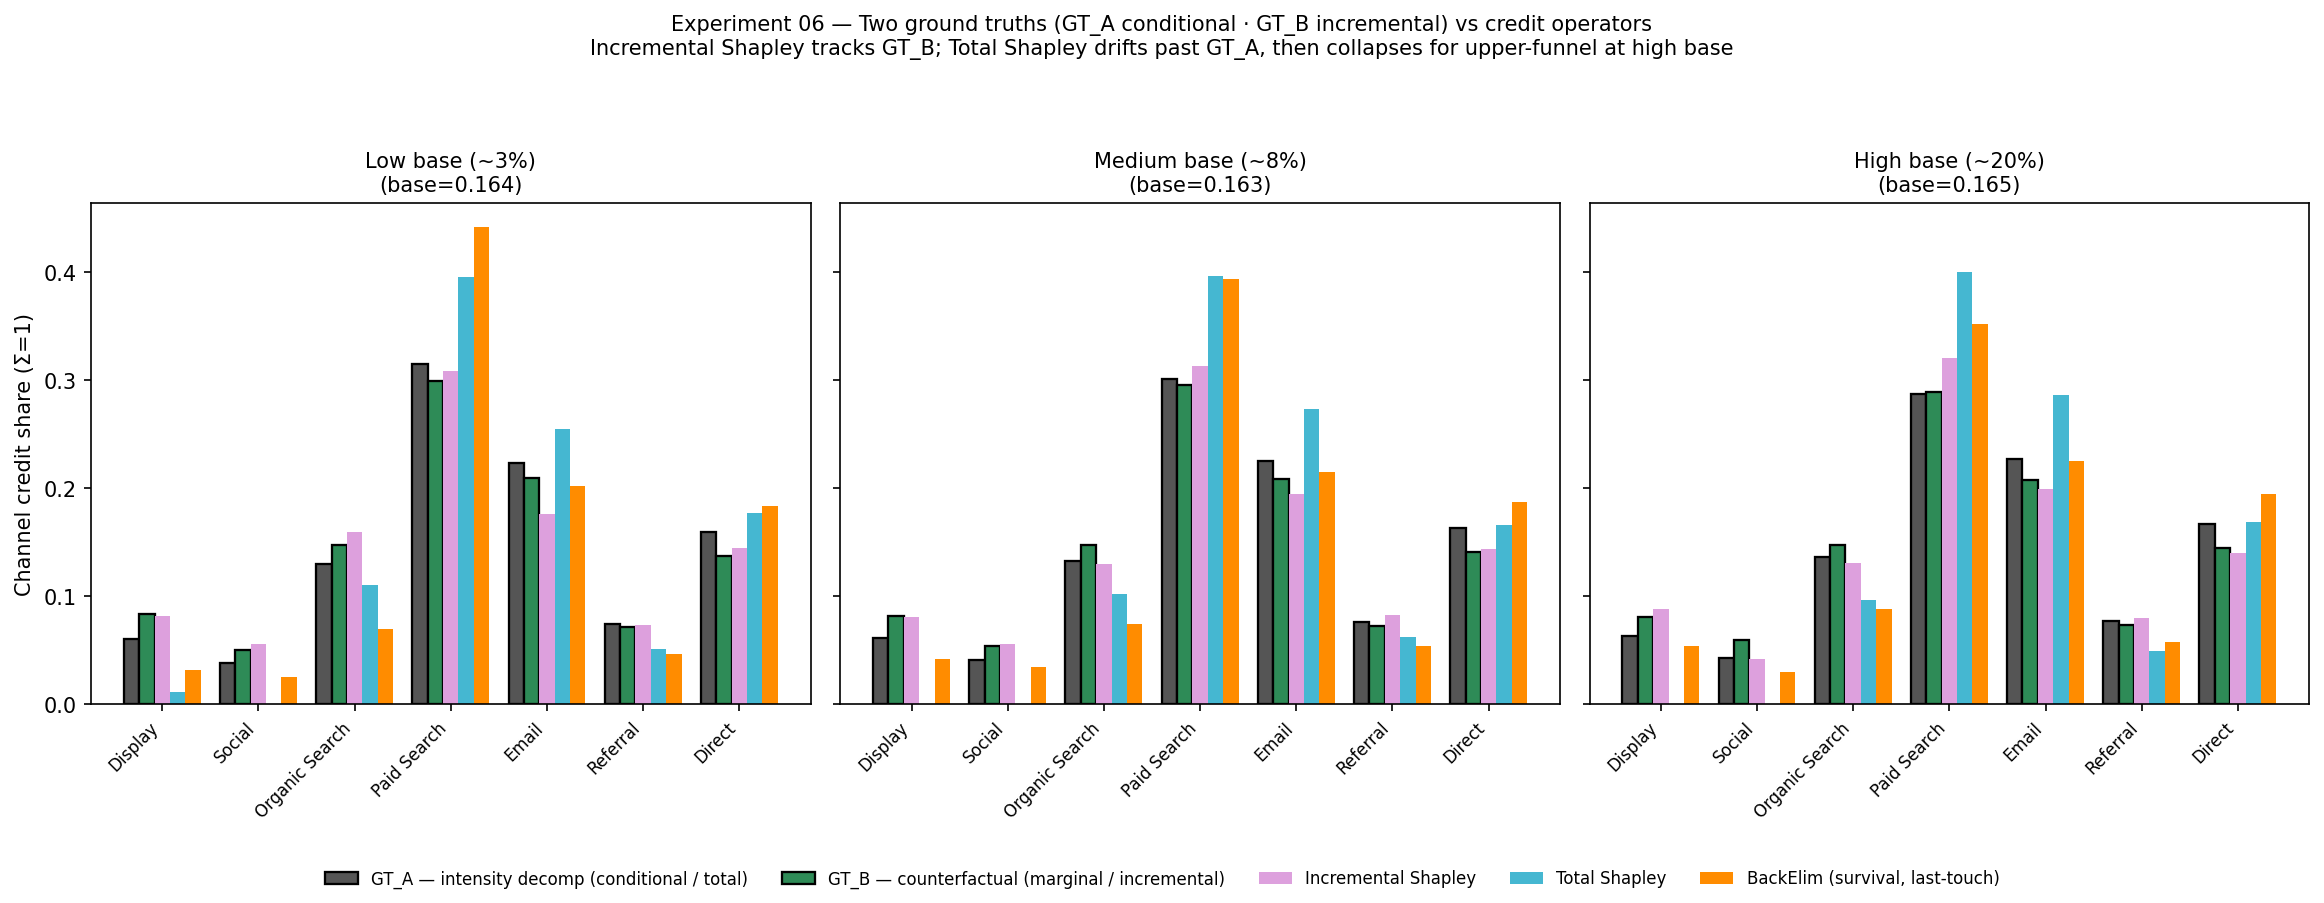

The file beside this chart, header and first rows:
base_rate_level, alpha_0, base_rate, conversion_rate, channel, ground_truth_a, ground_truth_b, incremental_shapley, total_shapley, backelim, difference
Low base (~3%), -3.5, 0.1637, 0.1652, Display, 0.06052, 0.08375, 0.08161, 0.0109, 0.03171, -0.07071
Low base (~3%), -3.5, 0.1637, 0.1652, Social, 0.0378, 0.05042, 0.05576, 0.0, 0.02531, -0.05576
Low base (~3%), -3.5, 0.1637, 0.1652, Organic Search, 0.13, 0.1475, 0.1595, 0.1106, 0.06969, -0.04888
Low base (~3%), -3.5, 0.1637, 0.1652, Paid Search, 0.3146, 0.2995, 0.309, 0.3961, 0.4418, 0.08716
Low base (~3%), -3.5, 0.1637, 0.1652, Email, 0.2232, 0.2098, 0.1765, 0.2553, 0.2021, 0.07878
Low base (~3%), -3.5, 0.1637, 0.1652, Referral, 0.07433, 0.07178, 0.07289, 0.05053, 0.0462, -0.02236
Low base (~3%), -3.5, 0.1637, 0.1652, Direct, 0.1596, 0.1373, 0.1448, 0.1766, 0.1832, 0.03178
Medium base (~8%), -2.5, 0.1625, 0.3613, Display, 0.0608, 0.08175, 0.08101, 0.0, 0.04148, -0.08101
Medium base (~8%), -2.5, 0.1625, 0.3613, Social, 0.04057, 0.05378, 0.05524, 0.0, 0.0344, -0.05524
Medium base (~8%), -2.5, 0.1625, 0.3613, Organic Search, 0.1328, 0.147, 0.1298, 0.1015, 0.07444, -0.02829
Medium base (~8%), -2.5, 0.1625, 0.3613, Paid Search, 0.3015, 0.2959, 0.3136, 0.3964, 0.3939, 0.08277
Medium base (~8%), -2.5, 0.1625, 0.3613, Email, 0.2252, 0.2088, 0.1945, 0.2737, 0.2147, 0.07922
Medium base (~8%), -2.5, 0.1625, 0.3613, Referral, 0.0762, 0.07243, 0.08218, 0.06244, 0.05387, -0.01973
Medium base (~8%), -2.5, 0.1625, 0.3613, Direct, 0.1629, 0.1405, 0.1437, 0.166, 0.1872, 0.02228
High base (~20%), -1.8, 0.1649, 0.5561, Display, 0.06276, 0.08037, 0.08834, 0.0, 0.05387, -0.08834
High base (~20%), -1.8, 0.1649, 0.5561, Social, 0.04219, 0.05888, 0.04188, 0.0, 0.02944, -0.04188
High base (~20%), -1.8, 0.1649, 0.5561, Organic Search, 0.1362, 0.1471, 0.1302, 0.09636, 0.08769, -0.03387
High base (~20%), -1.8, 0.1649, 0.5561, Paid Search, 0.2876, 0.2887, 0.3208, 0.3999, 0.3518, 0.07903
High base (~20%), -1.8, 0.1649, 0.5561, Email, 0.2272, 0.2073, 0.1996, 0.2867, 0.2256, 0.08711
High base (~20%), -1.8, 0.1649, 0.5561, Referral, 0.07681, 0.07342, 0.0793, 0.04891, 0.05701, -0.03039
High base (~20%), -1.8, 0.1649, 0.5561, Direct, 0.1672, 0.1443, 0.1398, 0.1682, 0.1946, 0.02834
